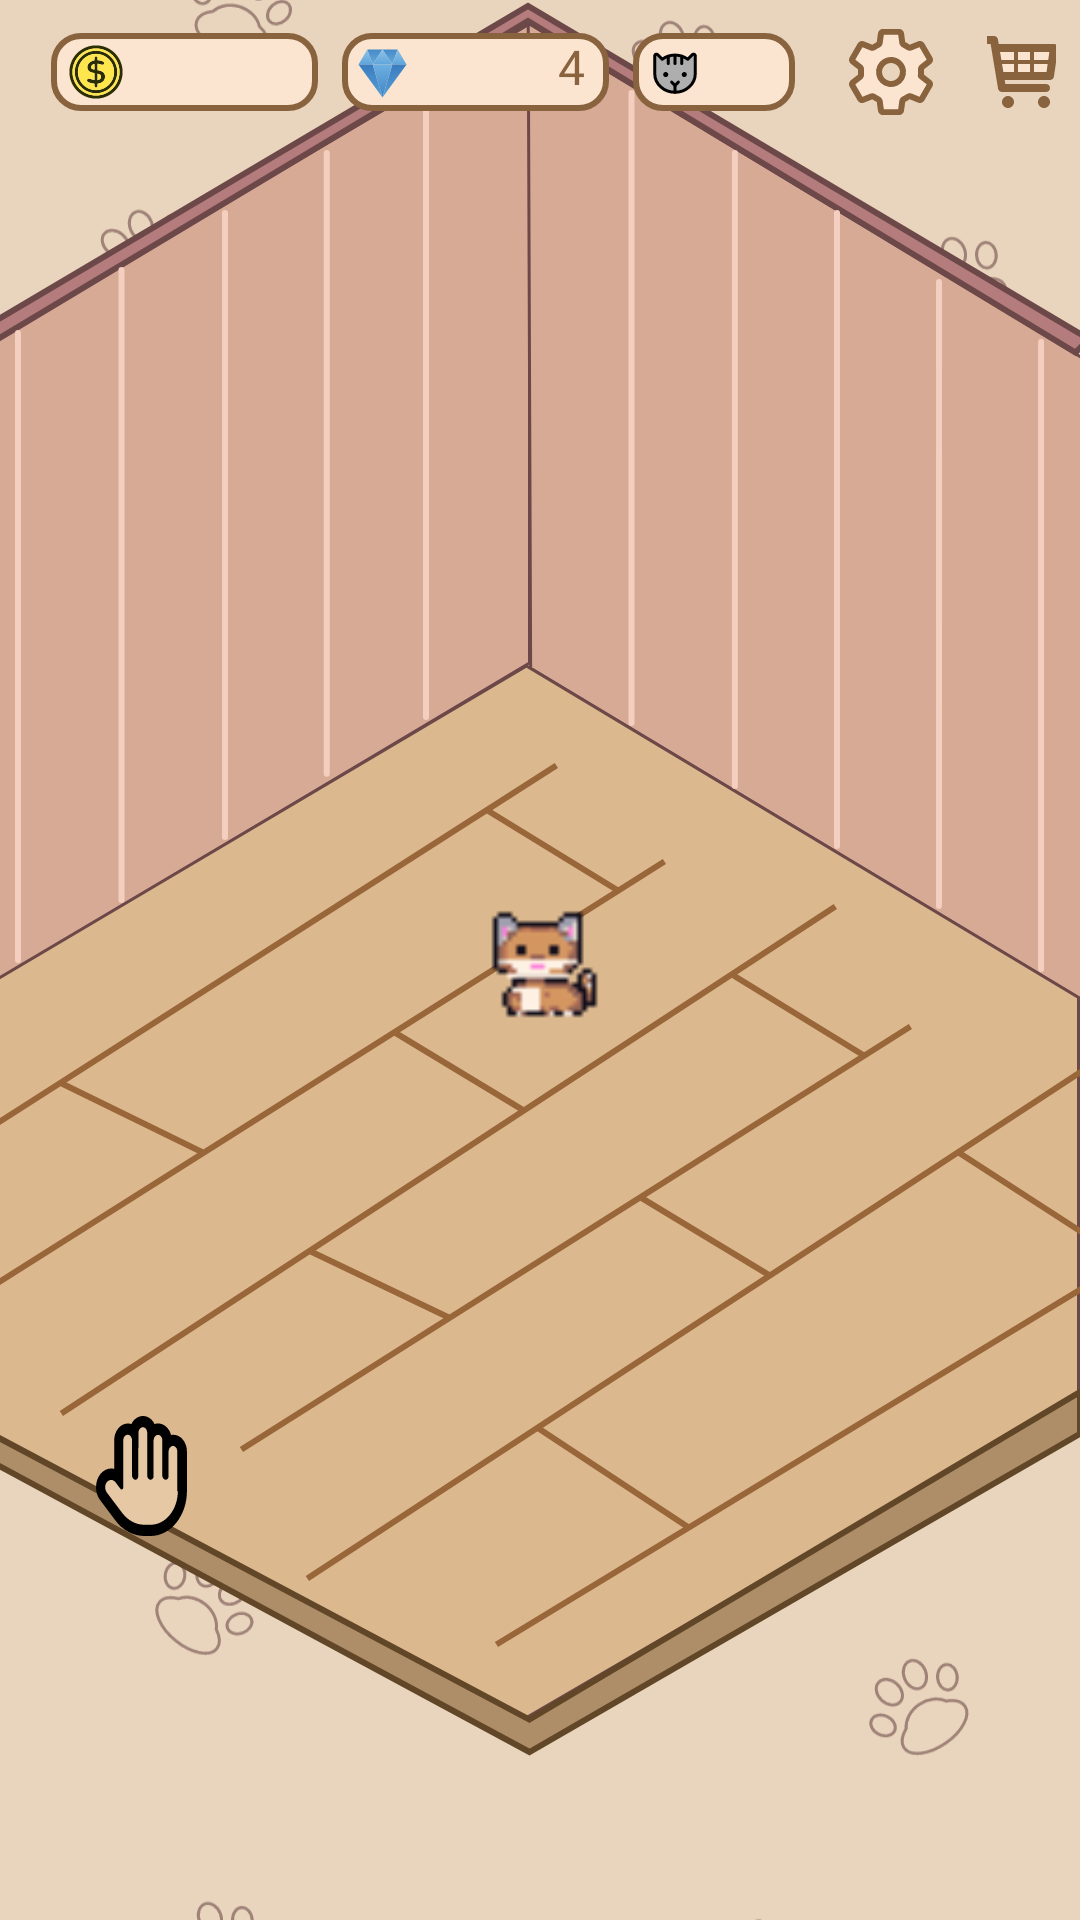

The Android layout XML behind this screen, and the referenced resources:
<!-- AndroidManifest.xml: application theme Theme.SamsungFinalProject -->
<!-- res/layout/activity_main.xml -->
<?xml version="1.0" encoding="utf-8"?>
<androidx.constraintlayout.widget.ConstraintLayout xmlns:android="http://schemas.android.com/apk/res/android"
    xmlns:app="http://schemas.android.com/apk/res-auto"
    xmlns:tools="http://schemas.android.com/tools"
    android:layout_width="match_parent"
    android:layout_height="match_parent"
    android:background="#E9D5BD"
    tools:context=".MainActivity">

    <ImageView
        android:id="@+id/background_footprints"
        android:layout_width="match_parent"
        android:layout_height="match_parent"
        android:scaleType="centerCrop"
        app:srcCompat="@drawable/background_footprints"/>

    <ImageView
        android:id="@+id/house_view"
        android:layout_width="match_parent"
        android:layout_height="wrap_content"
        android:scaleType="fitXY"
        app:srcCompat="@drawable/house"
        tools:ignore="MissingConstraints" />

    <ImageButton
        android:id="@+id/petting_button"
        android:layout_width="wrap_content"
        android:layout_height="wrap_content"
        android:background="@android:color/transparent"
        app:srcCompat="@drawable/hand"
        app:layout_constraintBottom_toBottomOf="parent"
        app:layout_constraintStart_toStartOf="parent"
        android:layout_marginBottom="128dp"
        android:layout_marginStart="32dp" />


    <LinearLayout
        android:layout_width="match_parent"
        android:layout_height="wrap_content"
        android:orientation="horizontal"
        android:gravity="center_vertical"
        android:padding="8dp"
        tools:ignore="MissingConstraints">

        <FrameLayout
            android:layout_width="wrap_content"
            android:layout_height="wrap_content"
            android:layout_marginStart="8dp">

            <ImageView
                android:id="@+id/coins_image_view"
                android:layout_width="wrap_content"
                android:layout_height="wrap_content"
                app:srcCompat="@drawable/coins" />

            <TextView
                android:id="@+id/coins_text_view"
                style="@style/CustomTextStyle"
                android:layout_width="wrap_content"
                android:layout_height="wrap_content"
                android:layout_gravity="bottom|end"
                android:paddingStart="8dp"
                android:paddingEnd="8dp"
                android:paddingBottom="4dp"
                android:textColor="@color/brown" />

        </FrameLayout>

        <FrameLayout
            android:layout_width="wrap_content"
            android:layout_height="wrap_content"
            android:layout_marginStart="8dp">

            <ImageView
                android:id="@+id/diamonds_image_view"
                android:layout_width="wrap_content"
                android:layout_height="wrap_content"
                app:srcCompat="@drawable/diamonds" />

            <TextView
                android:id="@+id/diamonds_text_view"
                style="@style/CustomTextStyle"
                android:layout_width="wrap_content"
                android:layout_height="wrap_content"
                android:layout_gravity="bottom|end"
                android:paddingStart="8dp"
                android:paddingEnd="8dp"
                android:paddingBottom="4dp"
                android:text="4"
                android:textColor="@color/brown" />

        </FrameLayout>

        <FrameLayout
            android:layout_width="wrap_content"
            android:layout_height="wrap_content"
            android:layout_marginStart="8dp">

            <ImageButton
                android:id="@+id/cats_button"
                android:layout_width="match_parent"
                android:layout_height="match_parent"
                android:background="@android:color/transparent"
                app:srcCompat="@drawable/cats" />

            <TextView
                android:id="@+id/textViewOwnedCatCount"
                style="@style/CustomTextStyle"
                android:layout_width="wrap_content"
                android:layout_height="wrap_content"
                android:layout_gravity="bottom|end"
                android:paddingStart="8dp"
                android:paddingEnd="8dp"
                android:paddingBottom="4dp"
                android:textColor="@color/brown" />

        </FrameLayout>



        <ImageButton
            android:id="@+id/settings_button"
            android:layout_width="wrap_content"
            android:layout_height="wrap_content"
            android:background="@android:color/transparent"
            app:srcCompat="@drawable/settings"
            android:layout_marginStart="16dp" />

        <ImageButton
            android:id="@+id/shop_button"
            android:layout_width="wrap_content"
            android:layout_height="wrap_content"
            android:background="@android:color/transparent"
            app:srcCompat="@drawable/shop"
            android:layout_marginStart="16dp" />

    </LinearLayout>

    <FrameLayout
        android:id="@+id/settings_layout"
        android:layout_width="match_parent"
        android:layout_height="match_parent">
    </FrameLayout>

    <LinearLayout
        android:id="@+id/cats_layouts"
        android:layout_width="match_parent"
        android:layout_height="match_parent"
        android:gravity="center_horizontal"
        app:layout_constraintTop_toTopOf="parent"
        app:layout_constraintBottom_toBottomOf="parent"
        app:layout_constraintStart_toStartOf="parent"
        app:layout_constraintEnd_toEndOf="parent">

        <ImageView
            android:id="@+id/imageView0"
            android:layout_width="50dp"
            android:layout_height="55dp"
            app:srcCompat="@drawable/tile000"
            android:layout_gravity="center" />

    </LinearLayout>





</androidx.constraintlayout.widget.ConstraintLayout>
<!-- resources referenced by this layout -->
<resources>
  <color name="brown">#89623E</color>
  <!-- drawable background_footprints: vector/xml drawable (drawable, 37955 chars, omitted) -->
  <!-- drawable cats: vector/xml drawable (drawable, 3548 chars, omitted) -->
  <!-- drawable coins: vector/xml drawable (drawable, 5748 chars, omitted) -->
  <!-- drawable diamonds: vector/xml drawable (drawable, 4218 chars, omitted) -->
  <!-- drawable hand: vector/xml drawable (drawable, 2935 chars, omitted) -->
  <!-- drawable house: vector/xml drawable (drawable, 6091 chars, omitted) -->
  <!-- drawable settings: vector/xml drawable (drawable, 3197 chars, omitted) -->
  <!-- drawable shop (drawable) -->
  <vector xmlns:android="http://schemas.android.com/apk/res/android"
      android:width="32dp"
      android:height="32dp"
      android:viewportWidth="32"
      android:viewportHeight="32">
    <path
        android:pathData="M9.5,16.5L8.5,9.5L8,8.5H26L24.5,16.5H9.5Z"
        android:fillColor="#FBE5D0"/>
    <path
        android:pathData="M27.675,7.127C27.42,6.835 27.053,6.667 26.667,6.667H8.241L7.981,5.115C7.875,4.472 7.319,4 6.667,4H3.667C2.929,4 2.333,4.596 2.333,5.333C2.333,6.071 2.929,6.667 3.667,6.667H5.537L8.017,21.552C8.028,21.612 8.059,21.661 8.077,21.717C8.099,21.788 8.116,21.855 8.149,21.919C8.192,22.007 8.249,22.081 8.309,22.157C8.351,22.209 8.388,22.261 8.436,22.307C8.513,22.379 8.603,22.429 8.693,22.48C8.744,22.508 8.788,22.545 8.843,22.567C8.997,22.629 9.16,22.667 9.332,22.667H24C24.737,22.667 25.333,22.071 25.333,21.333C25.333,20.596 24.737,20 24,20H10.463L10.241,18.667H25.333C25.997,18.667 26.56,18.179 26.653,17.523L27.987,8.189C28.041,7.805 27.927,7.417 27.675,7.127ZM25.129,9.333L24.749,12H20V9.333H25.129ZM18.667,9.333V12H14.667V9.333H18.667ZM18.667,13.333V16H14.667V13.333H18.667ZM13.333,9.333V12H9.333C9.263,12 9.199,12.02 9.136,12.04L8.685,9.333H13.333ZM9.352,13.333H13.333V16H9.796L9.352,13.333ZM20,16V13.333H24.557L24.177,16H20Z"
        android:fillColor="#89623E"/>
    <path
        android:pathData="M11.333,28C12.438,28 13.333,27.105 13.333,26C13.333,24.895 12.438,24 11.333,24C10.229,24 9.333,24.895 9.333,26C9.333,27.105 10.229,28 11.333,28Z"
        android:fillColor="#89623E"/>
    <path
        android:pathData="M23.333,28C24.438,28 25.333,27.105 25.333,26C25.333,24.895 24.438,24 23.333,24C22.229,24 21.333,24.895 21.333,26C21.333,27.105 22.229,28 23.333,28Z"
        android:fillColor="#89623E"/>
  </vector>
  <!-- drawable tile000: png bitmap (drawable, 1422 bytes) -->
  <style name="CustomTextStyle" parent="@android:style/TextAppearance">
          <item name="android:fontFamily">@font/delius</item>
          <item name="android:textSize">16sp</item>
          <item name="android:textColor">@color/brown</item>
      </style>
  <style name="Theme.SamsungFinalProject" parent="Theme.MaterialComponents.DayNight.DarkActionBar">
          
          <item name="colorPrimary">@color/purple_500</item>
          <item name="colorPrimaryVariant">@color/purple_700</item>
          <item name="colorOnPrimary">@color/white</item>
          
          <item name="colorSecondary">@color/teal_200</item>
          <item name="colorSecondaryVariant">@color/teal_700</item>
          <item name="colorOnSecondary">@color/black</item>
          
          <item name="android:statusBarColor">?attr/colorPrimaryVariant</item>
          
      </style>
  <color name="purple_500">#FF6200EE</color>
  <color name="purple_700">#FF3700B3</color>
  <color name="white">#FFFFFFFF</color>
  <color name="teal_200">#FF03DAC5</color>
  <color name="teal_700">#FF018786</color>
  <color name="black">#FF000000</color>
</resources>
